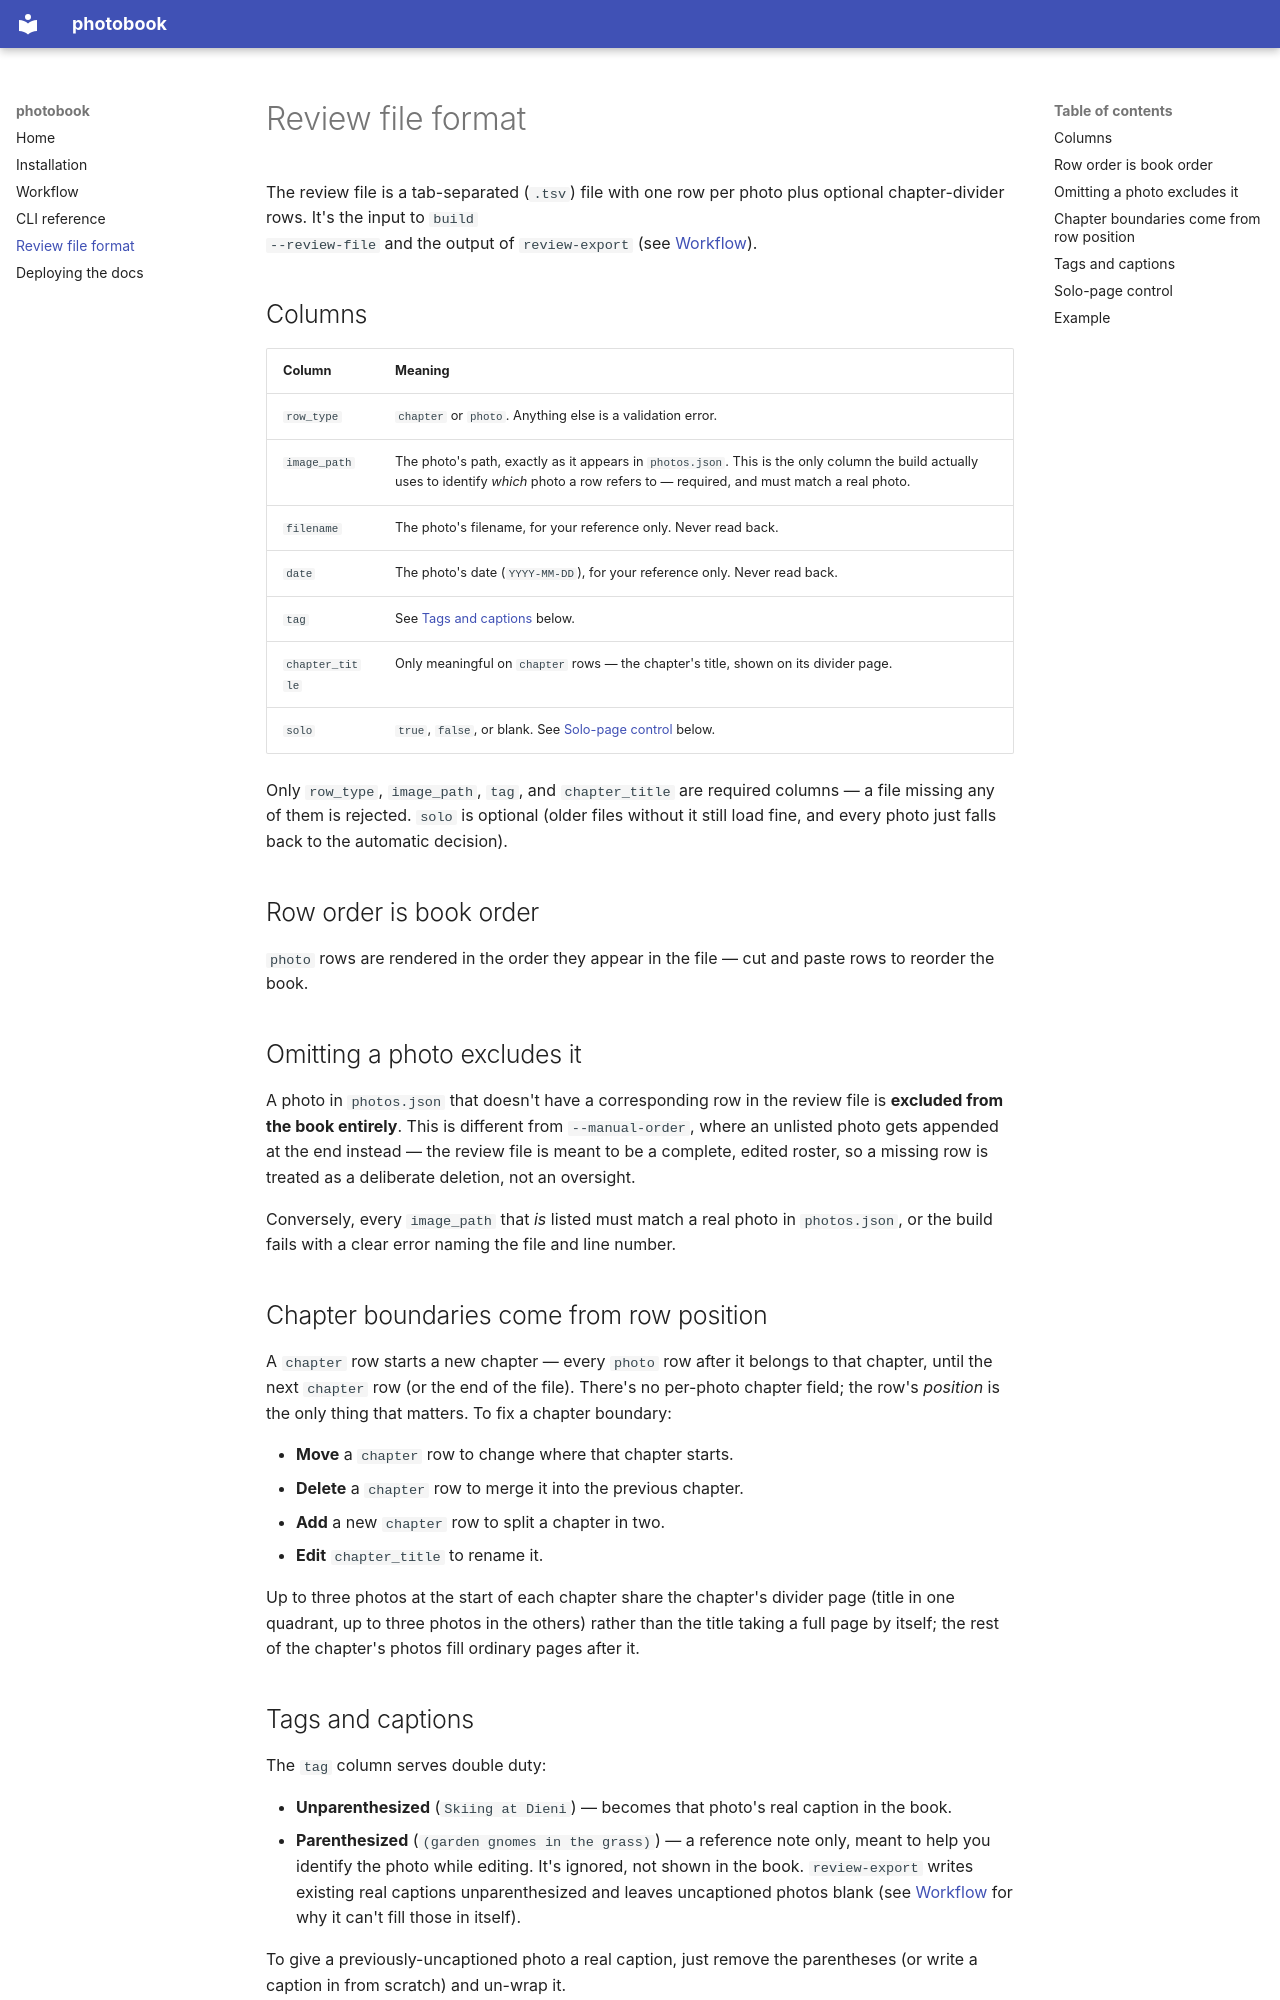

repository: wsnoble/google-photo-book · page: review-file-format/index.html · generator: mkdocs

# Review file format

The review file is a tab-separated (`.tsv`) file with one row per photo
plus optional chapter-divider rows. It's the input to `build
--review-file` and the output of `review-export` (see
[Workflow](workflow.md)).

## Columns

| Column | Meaning |
| --- | --- |
| `row_type` | `chapter` or `photo`. Anything else is a validation error. |
| `image_path` | The photo's path, exactly as it appears in `photos.json`. This is the only column the build actually uses to identify *which* photo a row refers to — required, and must match a real photo. |
| `filename` | The photo's filename, for your reference only. Never read back. |
| `date` | The photo's date (`YYYY-MM-DD`), for your reference only. Never read back. |
| `tag` | See [Tags and captions](#tags-and-captions) below. |
| `chapter_title` | Only meaningful on `chapter` rows — the chapter's title, shown on its divider page. |
| `solo` | `true`, `false`, or blank. See [Solo-page control](#solo-page-control) below. |

Only `row_type`, `image_path`, `tag`, and `chapter_title` are required
columns — a file missing any of them is rejected. `solo` is optional
(older files without it still load fine, and every photo just falls back
to the automatic decision).

## Row order is book order

`photo` rows are rendered in the order they appear in the file — cut and
paste rows to reorder the book.

## Omitting a photo excludes it

A photo in `photos.json` that doesn't have a corresponding row in the
review file is **excluded from the book entirely**. This is different
from `--manual-order`, where an unlisted photo gets appended at the end
instead — the review file is meant to be a complete, edited roster, so a
missing row is treated as a deliberate deletion, not an oversight.

Conversely, every `image_path` that *is* listed must match a real photo
in `photos.json`, or the build fails with a clear error naming the file
and line number.

## Chapter boundaries come from row position

A `chapter` row starts a new chapter — every `photo` row after it
belongs to that chapter, until the next `chapter` row (or the end of the
file). There's no per-photo chapter field; the row's *position* is the
only thing that matters. To fix a chapter boundary:

- **Move** a `chapter` row to change where that chapter starts.
- **Delete** a `chapter` row to merge it into the previous chapter.
- **Add** a new `chapter` row to split a chapter in two.
- **Edit** `chapter_title` to rename it.

Up to three photos at the start of each chapter share the chapter's
divider page (title in one quadrant, up to three photos in the others)
rather than the title taking a full page by itself; the rest of the
chapter's photos fill ordinary pages after it.
